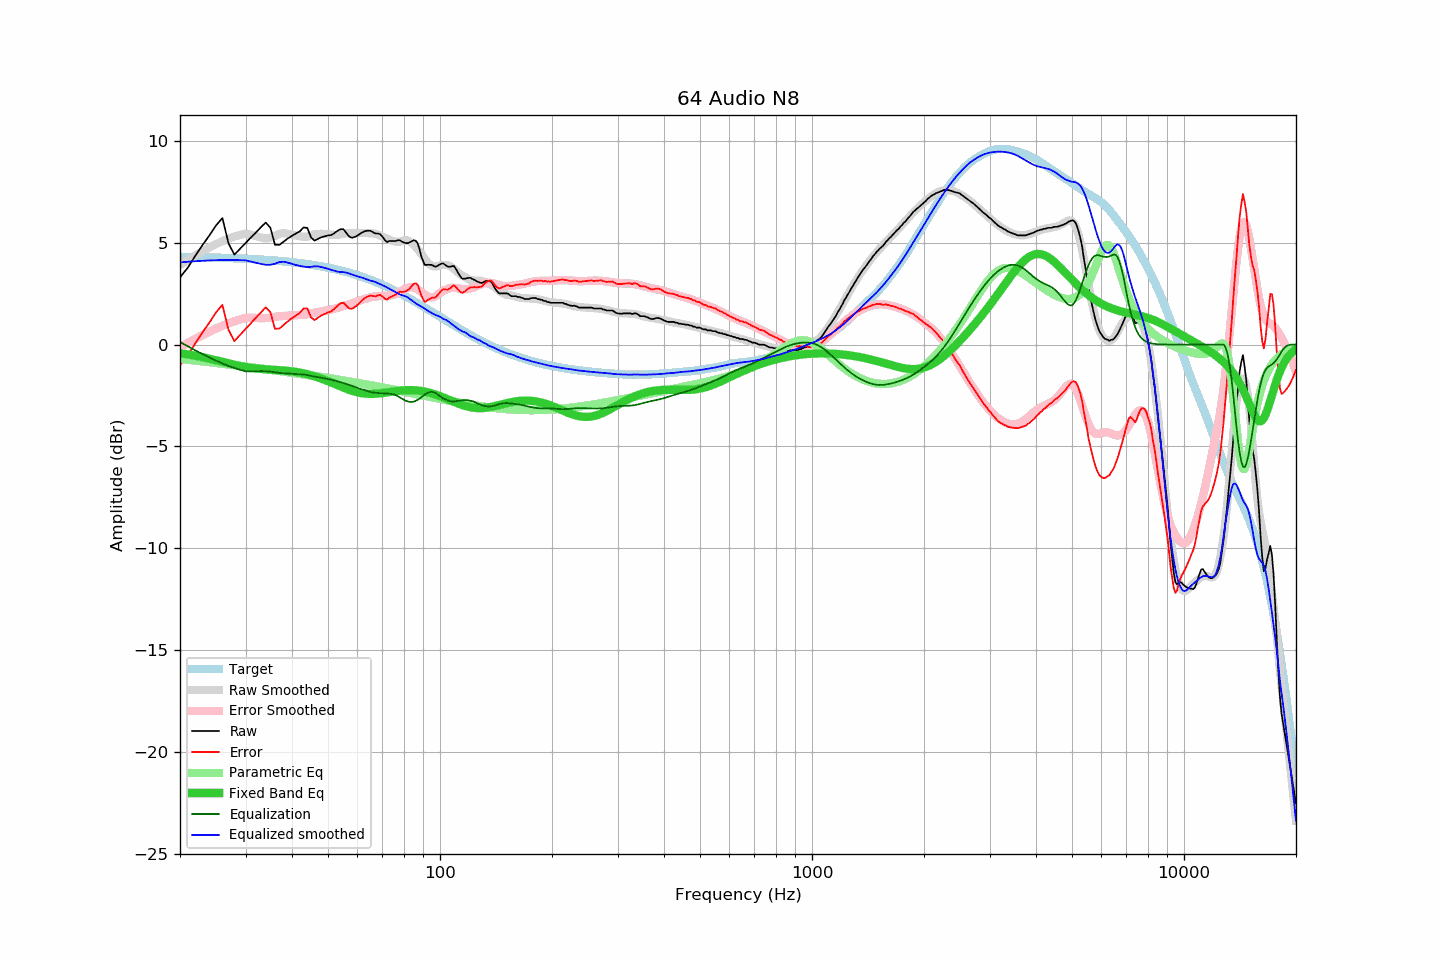

Data behind this chart, as committed beside it:
frequency, raw, error, smoothed, error_smoothed, equalization, parametric_eq, equalized_raw, equalized_smoothed, target
20, 3.30, -1.01, 3.91, -0.13, 0.13, -0.42, 3.42, 4.04, 4.31
21, 3.79, -0.52, 4.16, 0.09, -0.09, -0.48, 3.70, 4.07, 4.30
22, 4.37, 0.07, 4.38, 0.28, -0.28, -0.55, 4.08, 4.10, 4.30
23, 4.90, 0.61, 4.59, 0.47, -0.47, -0.62, 4.43, 4.12, 4.29
24, 5.37, 1.09, 4.77, 0.64, -0.64, -0.69, 4.73, 4.14, 4.28
25, 5.86, 1.58, 4.93, 0.79, -0.79, -0.77, 5.07, 4.15, 4.27
26, 6.22, 1.95, 5.08, 0.92, -0.92, -0.85, 5.29, 4.16, 4.26
27, 4.98, 0.72, 5.20, 1.04, -1.04, -0.92, 3.93, 4.16, 4.25
28, 4.42, 0.17, 5.30, 1.15, -1.15, -0.99, 3.27, 4.16, 4.24
29, 4.71, 0.48, 5.39, 1.24, -1.24, -1.05, 3.47, 4.15, 4.23
30, 4.99, 0.77, 5.45, 1.31, -1.31, -1.10, 3.68, 4.14, 4.22
31, 5.26, 1.05, 5.40, 1.32, -1.32, -1.14, 3.94, 4.08, 4.20
32, 5.51, 1.31, 5.33, 1.31, -1.31, -1.17, 4.20, 4.02, 4.19
33, 5.77, 1.59, 5.26, 1.30, -1.30, -1.20, 4.47, 3.96, 4.18
34, 6.00, 1.84, 5.22, 1.30, -1.30, -1.21, 4.69, 3.92, 4.16
35, 5.74, 1.59, 5.25, 1.33, -1.33, -1.23, 4.41, 3.92, 4.14
36, 4.91, 0.78, 5.33, 1.36, -1.36, -1.24, 3.54, 3.97, 4.13
37, 4.90, 0.79, 5.45, 1.39, -1.39, -1.25, 3.50, 4.06, 4.11
38, 5.06, 0.97, 5.48, 1.41, -1.41, -1.27, 3.65, 4.07, 4.09
39, 5.22, 1.15, 5.44, 1.42, -1.42, -1.29, 3.80, 4.02, 4.07
40, 5.35, 1.30, 5.40, 1.43, -1.43, -1.31, 3.91, 3.97, 4.05
41, 5.46, 1.43, 5.36, 1.45, -1.45, -1.34, 4.01, 3.91, 4.03
42, 5.57, 1.56, 5.32, 1.45, -1.45, -1.38, 4.11, 3.87, 4.00
43, 5.76, 1.78, 5.30, 1.47, -1.47, -1.41, 4.29, 3.83, 3.98
44, 5.73, 1.77, 5.30, 1.50, -1.50, -1.46, 4.23, 3.81, 3.95
45, 5.27, 1.34, 5.35, 1.53, -1.53, -1.50, 3.73, 3.82, 3.93
46, 5.11, 1.21, 5.42, 1.57, -1.57, -1.56, 3.53, 3.85, 3.90
47, 5.20, 1.32, 5.44, 1.60, -1.60, -1.61, 3.60, 3.84, 3.87
48, 5.28, 1.43, 5.44, 1.63, -1.63, -1.67, 3.64, 3.81, 3.84
49, 5.32, 1.50, 5.43, 1.67, -1.67, -1.73, 3.65, 3.77, 3.81
50, 5.37, 1.59, 5.42, 1.70, -1.70, -1.80, 3.67, 3.72, 3.78
51, 5.38, 1.63, 5.40, 1.73, -1.73, -1.86, 3.65, 3.68, 3.75
52, 5.48, 1.76, 5.39, 1.76, -1.76, -1.93, 3.71, 3.63, 3.71
53, 5.59, 1.91, 5.39, 1.80, -1.80, -1.99, 3.78, 3.58, 3.68
54, 5.67, 2.02, 5.41, 1.85, -1.85, -2.05, 3.82, 3.56, 3.64
55, 5.67, 2.06, 5.45, 1.89, -1.89, -2.11, 3.78, 3.56, 3.61
56, 5.49, 1.92, 5.47, 1.93, -1.93, -2.17, 3.55, 3.53, 3.57
57, 5.31, 1.78, 5.47, 1.98, -1.98, -2.22, 3.33, 3.49, 3.53
58, 5.25, 1.76, 5.47, 2.03, -2.03, -2.27, 3.22, 3.44, 3.49
59, 5.29, 1.84, 5.47, 2.08, -2.08, -2.31, 3.21, 3.39, 3.45
60, 5.36, 1.95, 5.48, 2.13, -2.13, -2.34, 3.23, 3.35, 3.40
61, 5.45, 2.08, 5.49, 2.17, -2.17, -2.37, 3.28, 3.32, 3.36
62, 5.53, 2.21, 5.49, 2.21, -2.21, -2.39, 3.32, 3.28, 3.32
63, 5.58, 2.30, 5.48, 2.25, -2.25, -2.41, 3.33, 3.23, 3.27
64, 5.60, 2.37, 5.47, 2.29, -2.29, -2.42, 3.31, 3.18, 3.23
65, 5.59, 2.41, 5.47, 2.32, -2.32, -2.42, 3.26, 3.14, 3.18
66, 5.53, 2.39, 5.46, 2.35, -2.35, -2.42, 3.18, 3.11, 3.13
67, 5.46, 2.37, 5.44, 2.37, -2.37, -2.41, 3.09, 3.08, 3.09
68, 5.46, 2.42, 5.40, 2.38, -2.38, -2.40, 3.08, 3.03, 3.04
69, 5.43, 2.44, 5.36, 2.39, -2.39, -2.39, 3.04, 2.97, 2.99
70, 5.31, 2.37, 5.31, 2.39, -2.39, -2.38, 2.92, 2.92, 2.94
71, 5.15, 2.26, 5.26, 2.39, -2.39, -2.36, 2.75, 2.87, 2.89
72, 5.04, 2.20, 5.21, 2.40, -2.40, -2.35, 2.64, 2.81, 2.84
73, 5.09, 2.30, 5.16, 2.41, -2.41, -2.33, 2.68, 2.75, 2.78
74, 5.09, 2.35, 5.12, 2.42, -2.42, -2.32, 2.66, 2.69, 2.73
75, 5.09, 2.41, 5.08, 2.45, -2.45, -2.30, 2.64, 2.63, 2.68
76, 5.09, 2.46, 5.06, 2.48, -2.48, -2.29, 2.60, 2.57, 2.63
77, 5.13, 2.55, 5.05, 2.53, -2.53, -2.27, 2.59, 2.52, 2.57
78, 5.13, 2.60, 5.06, 2.60, -2.60, -2.26, 2.53, 2.46, 2.52
79, 5.06, 2.59, 5.09, 2.66, -2.66, -2.25, 2.40, 2.43, 2.47
... 553 more rows
